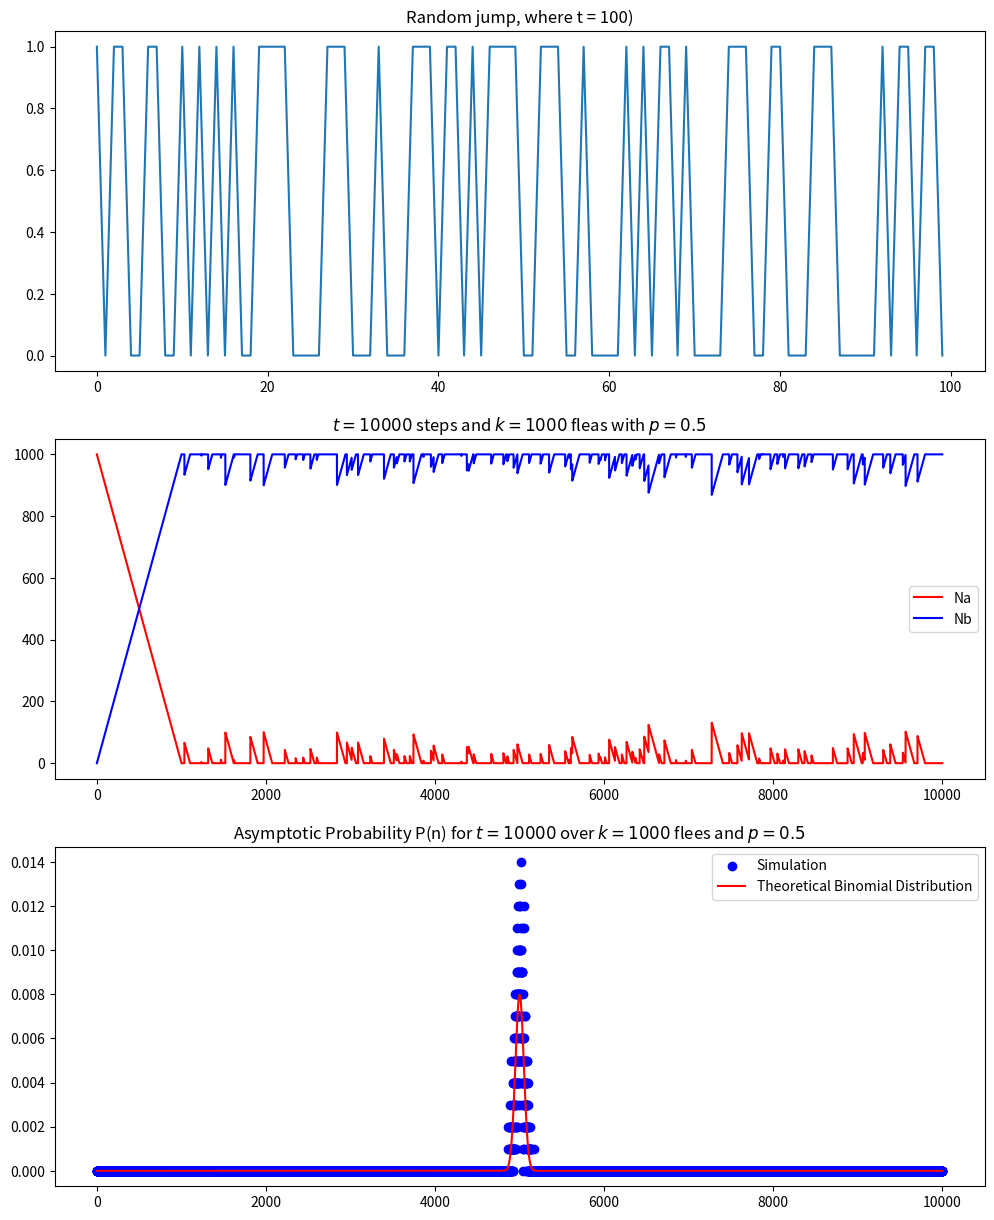

Source code (Python):
import numpy as np
import matplotlib.pyplot as plt
import random
from scipy.stats import binom


def random_jump(t, p, K):
    s = np.zeros(t)
    s[0] = 1

    Na = np.full(t, K)
    Nb = np.zeros(t)

    percentage = 0

    k = 0

    while (k < K):
        for i in range(1, t):
            u = random.random()
            if u >= p:
                s[i] = 0

                Na[i] = Na[i-1] - 1 if Na[i-1] > 0 else Na[i-1]
                Nb[i] = Nb[i-1] + 1 if Nb[i-1] < K else Nb[i-1]
            else:
                s[i] = 1
        k += 1
        if (percentage != round(k / K * 100, 1)):
            percentage = round(k / K * 100, 1)
            print(percentage, "%")
    return s, Na, Nb


def jump_asymptotics_analysis(t, K, p):
    # Adjusted length to t+1 to account for all possible counts from 0 to t
    p_values = np.zeros(t+1)
    for _ in range(K):
        # Simulation of fleas jumping with probability p
        count = 0
        for _ in range(t):
            if random.random() < p:
                count += 1
        # Update the histogram for the observed count of fleas on dog A
        p_values[count] += 1
    p_values /= K  # Normalize to get probability estimates

    # Theoretical binomial distribution calculated for all possible outcomes from 0 to t
    theoretical_pn = binom.pmf(np.arange(t+1), t, p)

    return p_values, theoretical_pn


def main():
    t = 10000 # Total time
    t_shown = 100
    K = 1000 # Number of fleas
    p = 0.5  # Probability of jumping
    fig, ax = plt.subplots(3, figsize=(12, 15))

    simulation_results, theoretical_pn = jump_asymptotics_analysis(t, K, p)
    s, Na, Nb = random_jump(t, p, K)

    ax[0].plot(s[:t_shown])
    ax[0].set_title(f"Random jump, where t = {t_shown})")

    ax[1].plot(Na, 'r-', label=f'Na')
    ax[1].plot(Nb, 'b-', label=f'Nb')
    ax[1].set_title(
        f"$t = {t}$ steps and $k = {K}$ fleas with $p = {p}$")
    ax[1].legend()

    # Plotting simulation results and theoretical distribution
    ax[2].scatter(np.arange(t+1), simulation_results,
                  color='blue', label='Simulation')
    ax[2].plot(np.arange(t+1), theoretical_pn, 'r-',
               label='Theoretical Binomial Distribution')
    ax[2].set_title(
        f"Asymptotic Probability P(n) for $t = {t}$ over $k = {K}$ flees and $p = {p}$")
    ax[2].legend()

    plt.show()


if __name__ == "__main__":
    main()
